Photos from the image-classification dataset "image" in the GitHub repository CedricSanchezGithub/ETL. Its 18 classes are: beaver, black bear, bob cat, coyote, elephant, goose, gray fox, horse, lion, mink, mouse, mule deer, otter, raccoon, rat, skunk, turkey, western grey squirrel.

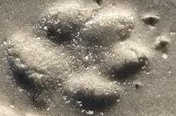
Label: coyote

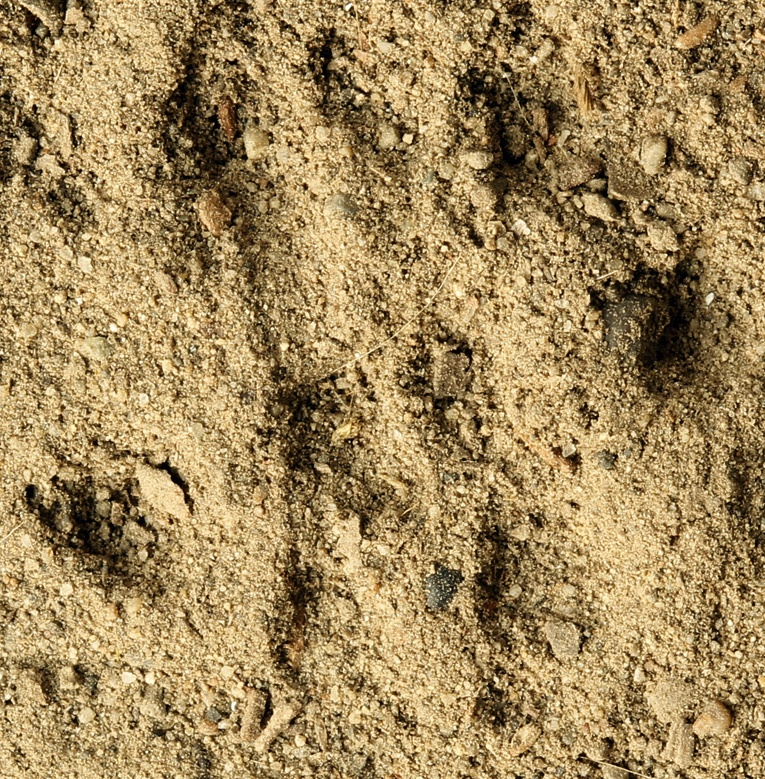
Label: rat

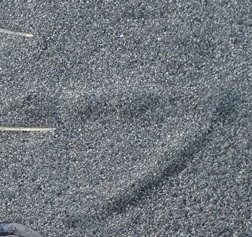
Label: goose

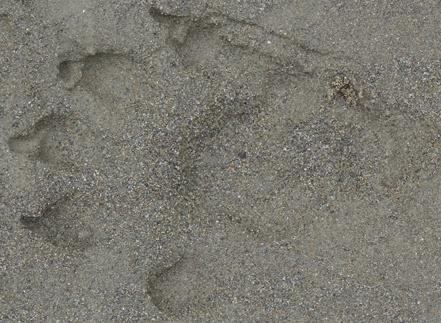
Label: otter

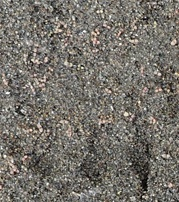
Label: raccoon

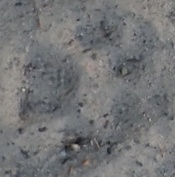
Label: bob cat
